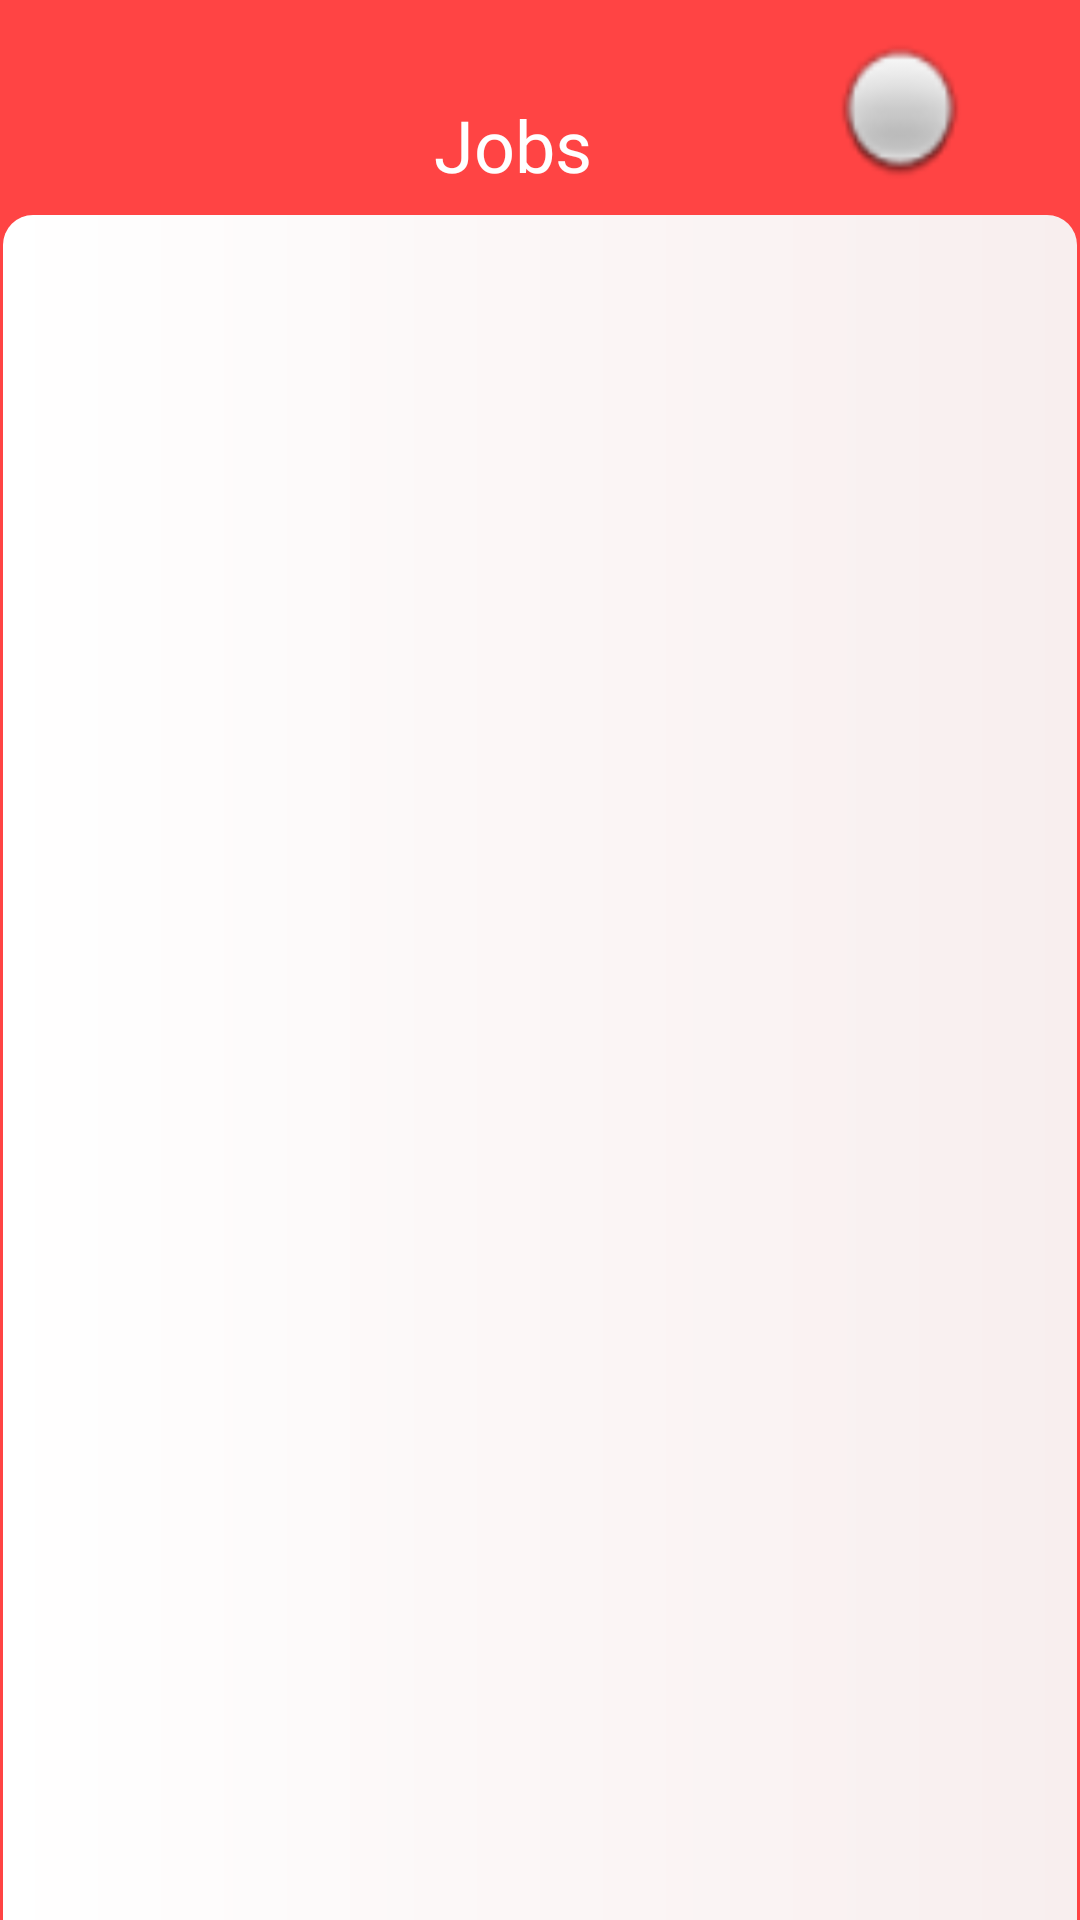

The Android layout XML behind this screen, and the referenced resources:
<!-- AndroidManifest.xml: application theme Theme.LaborRequestingApp -->
<!-- res/layout/activity_wroker_home.xml -->
<?xml version="1.0" encoding="utf-8"?>
<androidx.constraintlayout.widget.ConstraintLayout xmlns:android="http://schemas.android.com/apk/res/android"
    xmlns:app="http://schemas.android.com/apk/res-auto"
    xmlns:tools="http://schemas.android.com/tools"
    android:layout_width="match_parent"
    android:layout_height="match_parent"
    android:background="@android:color/holo_red_light"
    tools:context=".wrokerHome">

    <androidx.recyclerview.widget.RecyclerView
        android:id="@+id/recyclerView"
        android:layout_width="358dp"
        android:layout_height="592dp"
        android:layout_marginTop="31dp"
        android:background="@drawable/bg"
        app:layout_constraintBottom_toBottomOf="parent"
        app:layout_constraintEnd_toEndOf="parent"
        app:layout_constraintStart_toStartOf="parent"
        app:layout_constraintTop_toBottomOf="@+id/textView16" />

    <TextView
        android:id="@+id/textView16"
        android:layout_width="wrap_content"
        android:layout_height="wrap_content"
        android:layout_marginTop="32dp"
        android:fontFamily="@font/hind_madurai_bold"
        android:text="@string/job"
        android:textColor="@color/white"
        android:textSize="24sp"
        app:layout_constraintEnd_toStartOf="@+id/profile"
        app:layout_constraintHorizontal_bias="0.648"
        app:layout_constraintStart_toStartOf="parent"
        app:layout_constraintTop_toTopOf="parent" />

    <ImageView
        android:id="@+id/profile"
        android:layout_width="48dp"
        android:layout_height="52dp"
        android:layout_marginTop="32dp"
        android:layout_marginEnd="36dp"
        android:layout_marginBottom="32dp"
        android:background="@android:drawable/radiobutton_off_background"
        app:layout_constraintBottom_toTopOf="@+id/recyclerView"
        app:layout_constraintEnd_toEndOf="parent"
        app:layout_constraintTop_toTopOf="parent"
        app:srcCompat="@drawable/icon" />

</androidx.constraintlayout.widget.ConstraintLayout>
<!-- resources referenced by this layout -->
<resources>
  <!-- drawable bg (drawable) -->
  <?xml version="1.0" encoding="utf-8"?>
  <shape xmlns:android="http://schemas.android.com/apk/res/android">
      <corners android:bottomRightRadius="10dp"
          android:bottomLeftRadius="10dp"
          android:topRightRadius="10dp"
          android:topLeftRadius="10dp"/>
  
      <gradient android:startColor="#FFFFFF"
          android:endColor="#F8EEEE"/>
  </shape>
  <string name="job">Jobs</string>
  <style name="Theme.LaborRequestingApp" parent="Theme.MaterialComponents.DayNight.DarkActionBar">
          
          <item name="colorPrimary">@color/purple_500</item>
          <item name="colorPrimaryVariant">@color/purple_700</item>
          <item name="colorOnPrimary">@color/white</item>
          
          <item name="colorSecondary">@color/teal_200</item>
          <item name="colorSecondaryVariant">@color/teal_700</item>
          <item name="colorOnSecondary">@color/black</item>
          
          <item name="android:statusBarColor" tools:targetApi="l">?attr/colorPrimaryVariant</item>
          
      </style>
  <!-- not gathered from this repository: default colours our renderer supplied (Android Studio template values) -->
  <color name="purple_500">#FF6200EE</color>
  <color name="purple_700">#FF3700B3</color>
  <color name="teal_200">#FF03DAC5</color>
  <color name="teal_700">#FF018786</color>
  <color name="black">#FF000000</color>
  <color name="white">#FFFFFFFF</color>
</resources>
